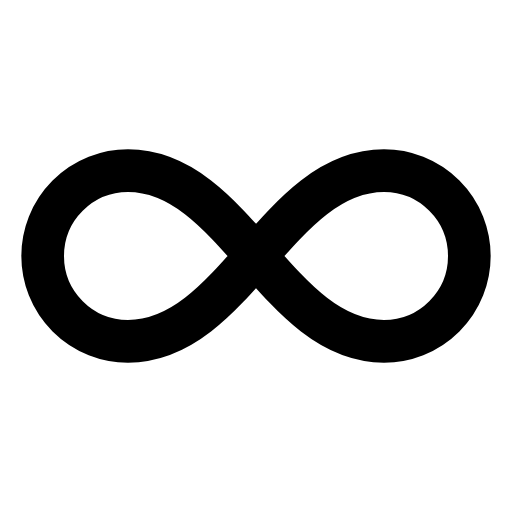
t = 0.00 s
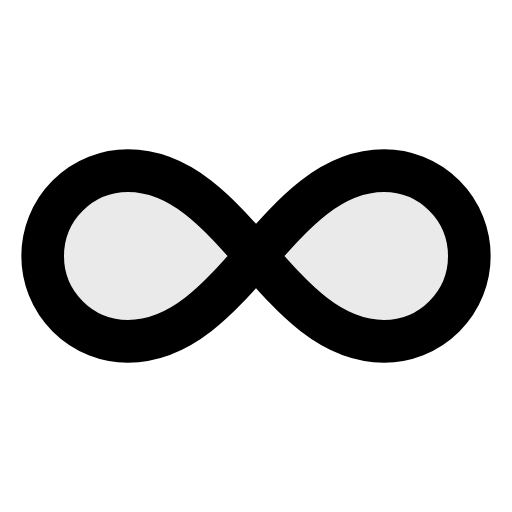
t = 0.20 s
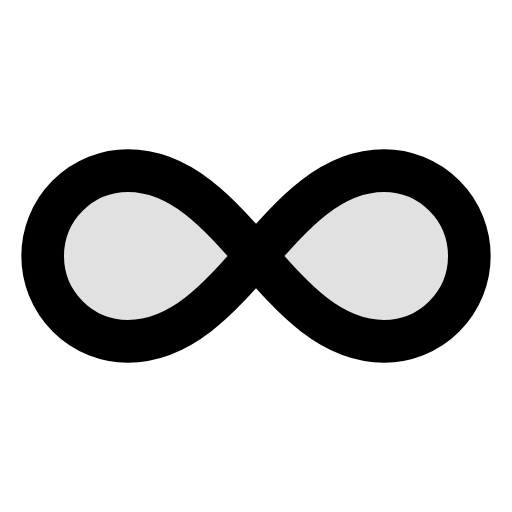
t = 0.40 s
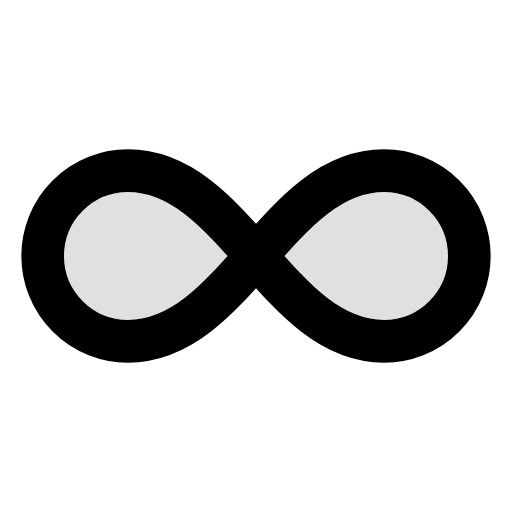
t = 0.60 s
t = 0.80 s: frame unchanged from t = 0.60 s, image omitted
t = 1.00 s: frame unchanged from t = 0.60 s, image omitted

The animated SVG that drew these frames (rendered in a browser with its animation timeline set to each time). Animation: 12 CSS @keyframes rules; one cycle of 1.00 s.

<svg
  xmlns="http://www.w3.org/2000/svg"
  width="24"
  height="24"
  viewBox="0 0 24 24"
  fill="none"
  stroke="currentColor"
  stroke-width="2"
  stroke-linecap="round"
  stroke-linejoin="round"
  overflow="hidden"
  class="animated-lucide-icon animated-lucide-infinity"
  role="img"
  aria-label="infinity"
>
  <title>infinity</title>
<style>
  /* Delay utilities — 80ms increments */
  .al-delay-0 { --al-delay: 0ms; }
  .al-delay-1 { --al-delay: 80ms; }
  .al-delay-2 { --al-delay: 160ms; }
  .al-delay-3 { --al-delay: 240ms; }
  .al-delay-4 { --al-delay: 320ms; }
  .al-delay-5 { --al-delay: 400ms; }
  .al-delay-6 { --al-delay: 480ms; }
  .al-delay-7 { --al-delay: 560ms; }

  /* Two-tone colors — no opacity tricks, just two real colors */
  .al-primary { stroke: var(--animated-lucide-primary, var(--al-primary, currentColor)); }
  .al-secondary { stroke: var(--animated-lucide-secondary, var(--al-secondary, currentColor)); }

  /* ── Fill animation: shape fills with translucent color ── */
  .al-anim-fill {
    fill: currentColor;
    fill-opacity: 0;
    transition: fill-opacity 500ms ease var(--al-delay, 0ms);
  }
  .animated-lucide-icon:hover .al-anim-fill,
  .al-icon-wrapper:hover .al-anim-fill {
    fill-opacity: 0.12;
  }

  /* ── Draw animation: path re-draws on hover via keyframe ── */
  .al-anim-draw {
    /* Fully visible by default */
  }
  .animated-lucide-icon:hover .al-anim-draw,
  .al-icon-wrapper:hover .al-anim-draw {
    animation: al-draw-in 600ms ease var(--al-delay, 0ms) both;
  }
  @keyframes al-draw-in {
    0% { stroke-dashoffset: var(--al-dash-len, 50); }
    100% { stroke-dashoffset: 0; }
  }

  /* ── Draw-line: shorter lines re-draw on hover ── */
  .al-anim-draw-line {
    /* Fully visible by default */
  }
  .animated-lucide-icon:hover .al-anim-draw-line,
  .al-icon-wrapper:hover .al-anim-draw-line {
    animation: al-draw-line 500ms ease var(--al-delay, 0ms) both;
  }
  @keyframes al-draw-line {
    0% { stroke-dashoffset: var(--al-dash-len, 20); }
    100% { stroke-dashoffset: 0; }
  }

  /* ── Fade animation: subtle pop on hover (fully visible by default) ── */
  .al-anim-fade {
    /* Fully visible by default */
  }
  .animated-lucide-icon:hover .al-anim-fade,
  .al-icon-wrapper:hover .al-anim-fade {
    animation: al-fade-pop 500ms ease var(--al-delay, 0ms) both;
  }
  @keyframes al-fade-pop {
    0% { opacity: 0.3; transform: scale(0.92); }
    60% { opacity: 1; transform: scale(1.04); }
    100% { opacity: 1; transform: scale(1); }
  }

  /* ── Dot appear: dot pops on hover (fully visible by default) ── */
  .al-anim-dot-appear {
    /* Fully visible by default */
  }
  .animated-lucide-icon:hover .al-anim-dot-appear,
  .al-icon-wrapper:hover .al-anim-dot-appear {
    animation: al-dot-pop 500ms ease 200ms both;
  }
  @keyframes al-dot-pop {
    0% { transform: scale(1); }
    40% { transform: scale(0.3); }
    70% { transform: scale(1.3); }
    100% { transform: scale(1); }
  }

  /* ── Bar animation: bars bounce on hover (full size by default) ── */
  .al-anim-bar {
    transform-origin: center bottom;
  }
  .animated-lucide-icon:hover .al-anim-bar,
  .al-icon-wrapper:hover .al-anim-bar {
    animation: al-bar-grow 600ms cubic-bezier(0.34, 1.56, 0.64, 1) var(--al-delay, 0ms) both;
  }
  @keyframes al-bar-grow {
    0% { transform: scaleY(0.2); }
    60% { transform: scaleY(1.08); }
    100% { transform: scaleY(1); }
  }

  /* ── Scale-pop: element pops with scale ── */
  .al-anim-scale-pop {
    transform-origin: center;
  }
  .animated-lucide-icon:hover .al-anim-scale-pop,
  .al-icon-wrapper:hover .al-anim-scale-pop {
    animation: al-scale-pop 500ms cubic-bezier(0.34, 1.56, 0.64, 1) var(--al-delay, 0ms) both;
  }
  @keyframes al-scale-pop {
    0% { transform: scale(1); }
    40% { transform: scale(1.15); }
    100% { transform: scale(1); }
  }

  /* ── Pulse element: pulsing opacity for attention ── */
  .al-anim-pulse-element {
    /* Fully visible by default */
  }
  .animated-lucide-icon:hover .al-anim-pulse-element,
  .al-icon-wrapper:hover .al-anim-pulse-element {
    animation: al-pulse 0.7s ease-in-out;
  }
  @keyframes al-pulse {
    0%, 100% { opacity: 1; }
    50% { opacity: 0.3; }
  }

  /* ── Gear: rotation on hover ── */
  .al-anim-gear {
    transform-origin: 12px 12px;
    transition: transform 700ms cubic-bezier(0.34, 1.56, 0.64, 1) var(--al-delay, 0ms);
  }
  .animated-lucide-icon:hover .al-anim-gear,
  .al-icon-wrapper:hover .al-anim-gear {
    transform: rotate(var(--al-rotation, 90deg));
  }

  /* ── Nudge: translate in a direction ── */
  .al-anim-nudge {
    transition: transform 500ms cubic-bezier(0.34, 1.56, 0.64, 1) var(--al-delay, 0ms);
  }
  .animated-lucide-icon:hover .al-anim-nudge,
  .al-icon-wrapper:hover .al-anim-nudge {
    transform: translate(var(--al-tx, 0px), var(--al-ty, 0px));
  }

  /* ── Bell ring: keyframe ring animation ── */
  .al-anim-bell-ring {
    transform-origin: 12px 3px;
  }
  .animated-lucide-icon:hover .al-anim-bell-ring,
  .al-icon-wrapper:hover .al-anim-bell-ring {
    animation: al-bell-ring 0.7s ease;
  }
  @keyframes al-bell-ring {
    0% { transform: rotate(0deg); }
    12% { transform: rotate(14deg); }
    24% { transform: rotate(-12deg); }
    36% { transform: rotate(8deg); }
    48% { transform: rotate(-5deg); }
    60% { transform: rotate(2deg); }
    100% { transform: rotate(0deg); }
  }

  /* ── Heart beat: keyframe scale ── */
  .al-anim-heart-beat {
    transform-origin: 12px 13px;
  }
  .animated-lucide-icon:hover .al-anim-heart-beat,
  .al-icon-wrapper:hover .al-anim-heart-beat {
    animation: al-heart-beat 0.8s ease;
  }
  @keyframes al-heart-beat {
    0% { transform: scale(1); }
    15% { transform: scale(1.2); }
    30% { transform: scale(1); }
    45% { transform: scale(1.15); }
    60% { transform: scale(1); }
  }

  /* ── Rocket lift ── */
  .al-anim-rocket-lift {
    transition: transform 500ms cubic-bezier(0.34, 1.56, 0.64, 1) var(--al-delay, 0ms);
  }
  .animated-lucide-icon:hover .al-anim-rocket-lift,
  .al-icon-wrapper:hover .al-anim-rocket-lift {
    transform: translate(1px, -1.5px);
  }

  /* ── Handle lift (trash lid, briefcase handle) ── */
  .al-anim-handle-lift {
    transition: transform 500ms ease var(--al-delay, 0ms);
  }
  .animated-lucide-icon:hover .al-anim-handle-lift,
  .al-icon-wrapper:hover .al-anim-handle-lift {
    transform: translateY(-1.5px);
  }

  /* ── Page turn ── */
  .al-anim-page-turn {
    transform-origin: left center;
    transition: transform 500ms ease var(--al-delay, 0ms);
  }
  .animated-lucide-icon:hover .al-anim-page-turn,
  .al-icon-wrapper:hover .al-anim-page-turn {
    transform: rotateY(-12deg);
  }

  /* ── Menu line (staggered scaleX) ── */
  .al-anim-menu-line {
    transform-origin: left center;
    transition: transform 400ms ease var(--al-delay, 0ms);
  }
  .animated-lucide-icon:hover .al-anim-menu-line,
  .al-icon-wrapper:hover .al-anim-menu-line {
    transform: scaleX(var(--al-scale-x, 0.7));
  }

  /* ── Mail flap: envelope opens and closes ── */
  .al-anim-mail-flap {
    transform-origin: center top;
  }
  .animated-lucide-icon:hover .al-anim-mail-flap,
  .al-icon-wrapper:hover .al-anim-mail-flap {
    animation: al-mail-flap 700ms ease var(--al-delay, 0ms) both;
  }
  @keyframes al-mail-flap {
    0% { transform: rotateX(0deg); }
    40% { transform: rotateX(-30deg); }
    70% { transform: rotateX(5deg); }
    100% { transform: rotateX(0deg); }
  }

  /* ── Shake: horizontal wobble ── */
  .al-anim-shake {
    transform-origin: center;
  }
  .animated-lucide-icon:hover .al-anim-shake,
  .al-icon-wrapper:hover .al-anim-shake {
    animation: al-shake 600ms ease var(--al-delay, 0ms) both;
  }
  @keyframes al-shake {
    0% { transform: translateX(0) rotate(0deg); }
    15% { transform: translateX(-1.5px) rotate(-3deg); }
    30% { transform: translateX(1.5px) rotate(3deg); }
    45% { transform: translateX(-1px) rotate(-2deg); }
    60% { transform: translateX(1px) rotate(2deg); }
    75% { transform: translateX(-0.5px) rotate(-1deg); }
    100% { transform: translateX(0) rotate(0deg); }
  }

  /* ── Spin: full 360 rotation ── */
  .al-anim-spin {
    transform-origin: 12px 12px;
  }
  .animated-lucide-icon:hover .al-anim-spin,
  .al-icon-wrapper:hover .al-anim-spin {
    animation: al-spin 700ms cubic-bezier(0.4, 0, 0.2, 1) var(--al-delay, 0ms) both;
  }
  @keyframes al-spin {
    0% { transform: rotate(0deg); }
    100% { transform: rotate(360deg); }
  }
</style>
  <path d="M6 16c5 0 7-8 12-8a4 4 0 0 1 0 8c-5 0-7-8-12-8a4 4 0 1 0 0 8" class="al-primary al-anim-fill al-delay-0" />
</svg>
